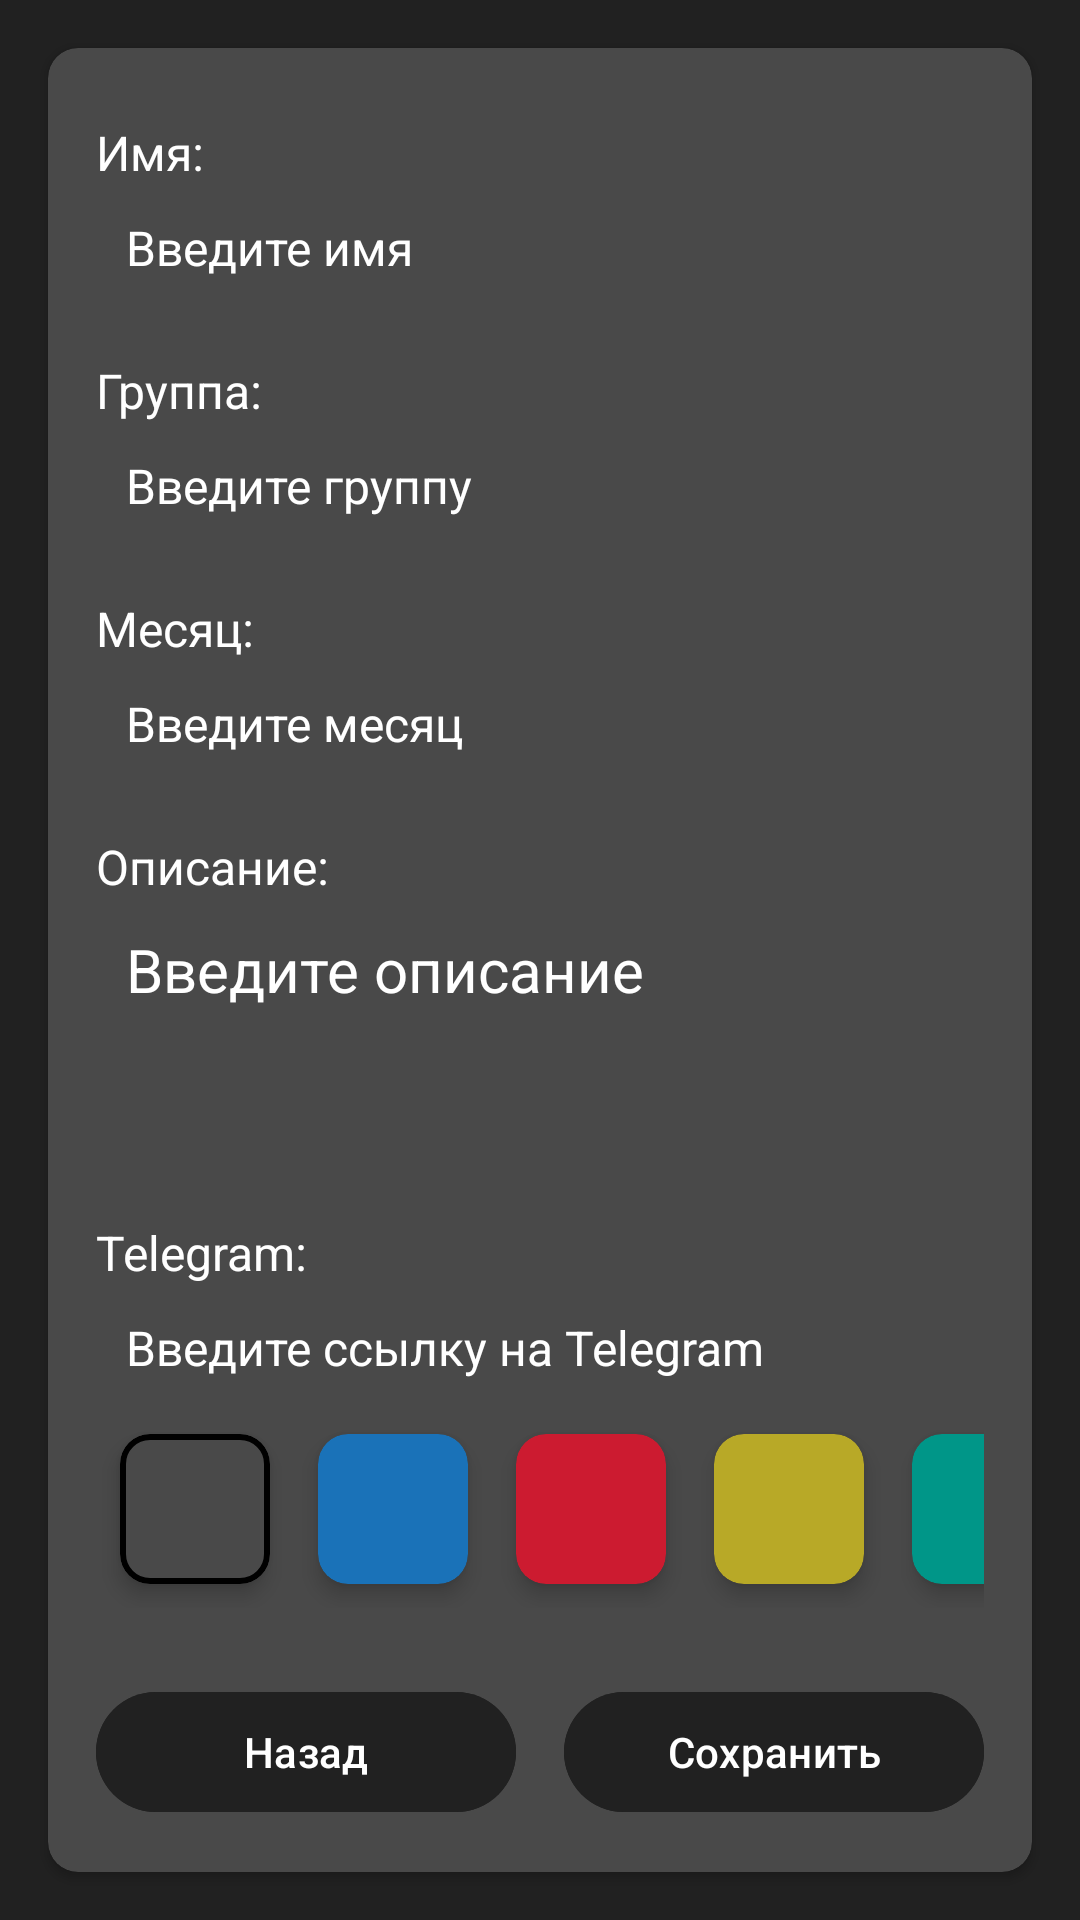

This screen was rendered from an Android layout file. Write that file and the resources it references.
<!-- AndroidManifest.xml: application theme Theme.MyMenti -->
<!-- res/layout/fragment_add.xml -->
<?xml version="1.0" encoding="utf-8"?>
<FrameLayout xmlns:android="http://schemas.android.com/apk/res/android"
    xmlns:app="http://schemas.android.com/apk/res-auto"
    xmlns:tools="http://schemas.android.com/tools"
    android:layout_width="match_parent"
    android:layout_height="match_parent"
    android:background="@color/dark_gray"
    tools:context=".ui.fragment.Add.AddFragment">

    <androidx.cardview.widget.CardView
        android:layout_width="match_parent"
        android:layout_height="match_parent"
        android:layout_margin="16dp"
        app:cardBackgroundColor="@color/gray"
        app:cardCornerRadius="10dp">

        <LinearLayout
            android:layout_width="match_parent"
            android:layout_height="match_parent"
            android:orientation="vertical"
            android:padding="16dp">

            
            <TextView
                android:layout_width="wrap_content"
                android:layout_height="wrap_content"
                android:layout_marginTop="8dp"
                android:text="@string/name_label"
                android:textColor="@color/white"
                android:textSize="16sp" />

            <EditText
                android:id="@+id/et_name"
                android:layout_width="match_parent"
                android:layout_height="wrap_content"
                android:background="@drawable/bg_edit_text"
                android:hint="@string/name_hint"
                android:padding="10dp"
                android:textColor="@color/white"
                android:textColorHint="@color/white"
                android:textSize="16sp" />

            
            <TextView
                android:layout_width="wrap_content"
                android:layout_height="wrap_content"
                android:layout_marginTop="16dp"
                android:text="@string/group_label"
                android:textColor="@color/white"
                android:textSize="16sp" />

            <EditText
                android:id="@+id/et_group"
                android:layout_width="match_parent"
                android:layout_height="wrap_content"
                android:background="@drawable/bg_edit_text"
                android:hint="@string/group_hint"
                android:padding="10dp"
                android:textColor="@color/white"
                android:textColorHint="@color/white"
                android:textSize="16sp" />

            
            <TextView
                android:layout_width="wrap_content"
                android:layout_height="wrap_content"
                android:layout_marginTop="16dp"
                android:text="@string/month_label"
                android:textColor="@color/white"
                android:textSize="16sp" />

            <EditText
                android:id="@+id/et_month"
                android:layout_width="match_parent"
                android:layout_height="wrap_content"
                android:background="@drawable/bg_edit_text"
                android:hint="@string/month_hint"
                android:inputType="number"
                android:padding="10dp"
                android:textColor="@color/white"
                android:textColorHint="@color/white"
                android:textSize="16sp" />


            
            <TextView
                android:layout_width="wrap_content"
                android:layout_height="wrap_content"
                android:layout_marginTop="16dp"
                android:text="@string/description_label"
                android:textColor="@color/white"
                android:textSize="16sp" />

            <EditText
                android:id="@+id/et_description"
                android:layout_width="match_parent"
                android:layout_height="0dp"
                android:layout_weight="1"
                android:background="@drawable/bg_edit_text"
                android:gravity="top"
                android:hint="@string/description_hint"
                android:inputType="textMultiLine"
                android:padding="10dp"
                android:textColor="@color/white"
                android:textColorHint="@color/white"
                android:textSize="20sp" />

            
            <TextView
                android:layout_width="wrap_content"
                android:layout_height="wrap_content"
                android:layout_marginTop="16dp"
                android:text="@string/telegram_label"
                android:textColor="@color/white"
                android:textSize="16sp" />

            <EditText
                android:id="@+id/et_telegram"
                android:layout_width="match_parent"
                android:layout_height="wrap_content"
                android:background="@drawable/bg_edit_text"
                android:hint="@string/telegram_hint"
                android:inputType="textUri"
                android:padding="10dp"
                android:textColor="@color/white"
                android:textColorHint="@color/white"
                android:textSize="16sp" />

            <LinearLayout
                android:layout_width="match_parent"
                android:layout_height="wrap_content"

                android:orientation="horizontal">

                <com.google.android.material.card.MaterialCardView
                    android:id="@+id/card_gray"
                    android:layout_width="50dp"
                    android:layout_height="50dp"
                    android:layout_gravity="center"
                    android:layout_margin="8dp"
                    app:cardBackgroundColor="@color/gray"
                    app:cardCornerRadius="10dp"
                    app:cardElevation="4dp"
                    app:strokeColor="@color/black"
                    app:strokeWidth="2dp" />

                <com.google.android.material.card.MaterialCardView
                    android:id="@+id/card_cold"
                    android:layout_width="50dp"
                    android:layout_height="50dp"
                    android:layout_gravity="center"
                    android:layout_margin="8dp"
                    app:cardBackgroundColor="@color/cold"
                    app:cardCornerRadius="10dp"
                    app:cardElevation="4dp"
                    app:strokeColor="@color/black"
                    app:strokeWidth="0dp" />

                <com.google.android.material.card.MaterialCardView
                    android:id="@+id/card_red"
                    android:layout_width="50dp"
                    android:layout_height="50dp"
                    android:layout_gravity="center"
                    android:layout_margin="8dp"
                    app:cardBackgroundColor="@color/red"
                    app:cardCornerRadius="10dp"
                    app:cardElevation="4dp"
                    app:strokeColor="@color/black"
                    app:strokeWidth="0dp" />

                <com.google.android.material.card.MaterialCardView
                    android:id="@+id/card_yellow"
                    android:layout_width="50dp"
                    android:layout_height="50dp"
                    android:layout_gravity="center"
                    android:layout_margin="8dp"
                    app:cardBackgroundColor="@color/yellow"
                    app:cardCornerRadius="10dp"
                    app:cardElevation="4dp"
                    app:strokeColor="@color/black"
                    app:strokeWidth="0dp" />

                <com.google.android.material.card.MaterialCardView
                    android:id="@+id/card_green"
                    android:layout_width="50dp"
                    android:layout_height="50dp"
                    android:layout_gravity="center"
                    android:layout_margin="8dp"
                    app:cardBackgroundColor="@color/green"
                    app:cardCornerRadius="10dp"
                    app:cardElevation="4dp"
                    app:strokeColor="@color/black"
                    app:strokeWidth="0dp" />


            </LinearLayout>


            
            <LinearLayout
                android:layout_width="match_parent"
                android:layout_height="wrap_content"
                android:layout_gravity="center"
                android:layout_marginTop="24dp"
                android:gravity="center"
                android:orientation="horizontal">

                <com.google.android.material.button.MaterialButton
                    android:id="@+id/btn_back"
                    android:layout_width="0dp"
                    android:layout_height="wrap_content"
                    android:layout_marginEnd="8dp"
                    android:layout_weight="1"
                    android:backgroundTint="@color/dark_gray"
                    android:text="@string/back_button_text"
                    android:textColor="@color/white" />

                <com.google.android.material.button.MaterialButton
                    android:id="@+id/btn_save"
                    android:layout_width="0dp"
                    android:layout_height="wrap_content"
                    android:layout_marginStart="8dp"
                    android:layout_weight="1"
                    android:backgroundTint="@color/dark_gray"
                    android:text="@string/save_button_text"
                    android:textColor="@color/white" />

            </LinearLayout>

        </LinearLayout>
    </androidx.cardview.widget.CardView>

</FrameLayout>
<!-- resources referenced by this layout -->
<resources>
  <color name="black">#FF000000</color>
  <color name="cold">#1A72B8</color>
  <color name="dark_gray">#212121</color>
  <color name="gray">#494949</color>
  <color name="green">#009688</color>
  <color name="red">#CC1B30</color>
  <color name="white">#FFFFFFFF</color>
  <color name="yellow">#B8A927</color>
  <string name="back_button_text">Назад</string>
  <string name="description_hint">Введите описание</string>
  <string name="description_label">Описание:</string>
  <string name="group_hint">Введите группу</string>
  <string name="group_label">Группа:</string>
  <string name="month_hint">Введите месяц</string>
  <string name="month_label">Месяц:</string>
  <string name="name_hint">Введите имя</string>
  <string name="name_label">Имя:</string>
  <string name="save_button_text">Сохранить</string>
  <string name="telegram_hint">Введите ссылку на Telegram</string>
  <string name="telegram_label">Telegram:</string>
  <style name="Theme.MyMenti" parent="Base.Theme.MyMenti" />
  <style name="Base.Theme.MyMenti" parent="Theme.Material3.DayNight.NoActionBar">
          
          
      </style>
</resources>
